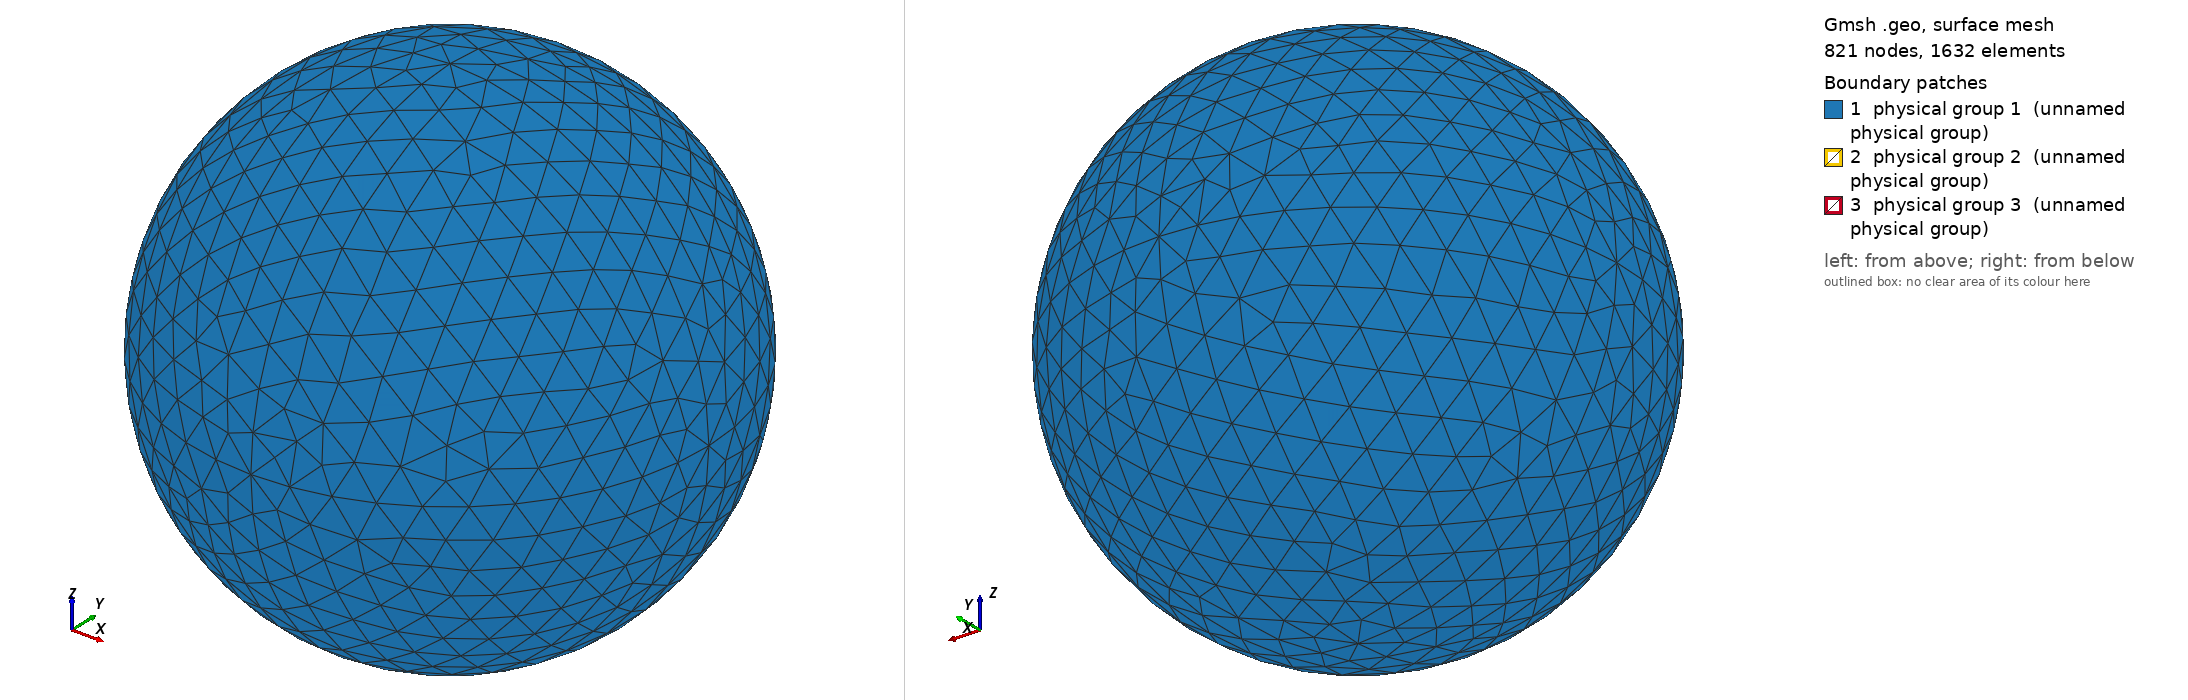

Gmsh geometry script, surface-meshed: 821 nodes, 1632 surface elements. Boundary patches (legend numbers): 1 physical group 1 (unnamed physical group), 2 physical group 2 (unnamed physical group), 3 physical group 3 (unnamed physical group). Left view from above one corner, right view from below the opposite corner. Legend entries are the model's physical surfaces. The drawing asked Gmsh for element sizes between 1% and 20% of the model's largest extent; the script's own settings can give other sizes.

=== sphere_0.30R_812.50K.geo (drawn) ===
// I usually do steps 1-2 in a text editor, steps 3-11 in the Gmsh GUI.

// STEP 1: SET VARIABLES

debye = 0.006220;
r = 0.30*debye;
R = r+10*debye;  // Outer radius
Res = 1.5*debye; // Resolution on outer boundary
res = r/5;       // Resolution on inner boundary

// STEP 2: PLACE POINTS (0D ENTITIES)

// Center
Point(1) = {0, 0, 0, Res};

// Outer boundary
Point(2) = {R, 0, 0, Res};
Point(3) = {0, R, 0, Res};
Point(4) = {0, 0, R, Res};
Point(5) = {-R, 0, 0, Res};
Point(6) = {0, -R, 0, Res};
Point(7) = {0, 0, -R, Res};

// Inner boundary
Point(8) = {r, 0, 0, res};
Point(9) = {0, r, 0, res};
Point(10) = {0, 0, r, res};
Point(11) = {-r, 0, 0, res};
Point(12) = {0, -r, 0, res};
Point(13) = {0, 0, -r, res};

// STEP 3: CONNECT POINTS TO LINES AND ARCS (1D ENTITIES)

Circle(1) = {5, 1, 4};
Circle(2) = {4, 1, 2};
Circle(3) = {2, 1, 7};
Circle(4) = {7, 1, 5};
Circle(5) = {4, 1, 3};
Circle(6) = {3, 1, 7};
Circle(7) = {7, 1, 6};
Circle(8) = {6, 1, 4};
Circle(9) = {5, 1, 3};
Circle(10) = {3, 1, 2};
Circle(11) = {2, 1, 6};
Circle(12) = {6, 1, 5};
Circle(13) = {11, 1, 10};
Circle(14) = {10, 1, 8};
Circle(15) = {8, 1, 13};
Circle(16) = {13, 1, 11};
Circle(17) = {11, 1, 9};
Circle(18) = {9, 1, 8};
Circle(19) = {8, 1, 12};
Circle(20) = {12, 1, 11};
Circle(21) = {10, 1, 9};
Circle(22) = {9, 1, 13};
Circle(23) = {13, 1, 12};
Circle(24) = {12, 1, 10};

// STEP 4: FILL PLANE AND CURVED SURFACES (2D ENTITIES) BETWEEN LINES AND ARCS

Line Loop(1) = {9, -5, -1};
Surface(1) = {1};
Line Loop(2) = {5, 10, -2};
Surface(2) = {2};
Line Loop(3) = {10, 3, -6};
Surface(3) = {3};
Line Loop(4) = {4, 9, 6};
Surface(4) = {4};
Line Loop(5) = {12, 1, -8};
Surface(5) = {5};
Line Loop(6) = {8, 2, 11};
Surface(6) = {6};
Line Loop(7) = {11, -7, -3};
Surface(7) = {7};
Line Loop(8) = {7, 12, -4};
Surface(8) = {8};
Line Loop(9) = {21, 18, -14};
Surface(9) = {9};
Line Loop(10) = {18, 15, -22};
Surface(10) = {10};
Line Loop(11) = {22, 16, 17};
Surface(11) = {11};
Line Loop(12) = {17, -21, -13};
Surface(12) = {12};
Line Loop(13) = {24, 14, 19};
Surface(13) = {13};
Line Loop(14) = {19, -23, -15};
Surface(14) = {14};
Line Loop(15) = {16, -20, -23};
Surface(15) = {15};
Line Loop(16) = {20, 13, -24};
Surface(16) = {16};

// STEP 5: FILL VOLUME (3D ENTITY) BETWEEN SURFACES

Surface Loop(1) = {2, 1, 4, 8, 7, 6, 5, 3};
Surface Loop(2) = {9, 12, 11, 10, 14, 13, 16, 15};
Volume(1) = {1, 2};

// STEP 6: CREATE PHYSICAL GROUPS OF SURFACES

// Outer surface
Physical Surface(1) = {1, 2, 3, 4, 5, 7, 8, 6};

// Top segment of inner surface
Physical Surface(2) = {9, 12, 11, 10};

// Bottom segment of inner surface
Physical Surface(3) = {13, 14, 15, 16};

// STEP 7: CREATE A PHYSICAL GROUP FOR THE VOLUME

Physical Volume(4) = {1};

// STEP 8: GENERATE 2D AND 3D MESH

// Make sure both checkboxes starting with "Optimize quality of tetrahedra..."
// is activated in Tools -> Options -> Mesh -> Advanced -> Optimize with
// NetGen... is activated

// STEP 10: INSPECT QUALITY

// Tools -> Statistics -> Mesh

// Number of tetrahedra indicate computational cost of Poisson solver.

// Thin/sliver cells lead to less accurate solutions and slower convergence.
// Gmsh reports the quality factor Gamma, which indicate how regular the cells
// are. A cell with Gamma=1 is perfectly equilateral, whereas a cell with
// Gamma=0 is degenerate and will break the simulation (other tools may use
// other definitions of the quality factor). Click Update to compute the Gamma
// value for all cells. The range and average will be shown in the text box,
// and a X-Y plot of the distribution can be shown. The higher the average, the
// better. If Gamma is practically zero (1e-15) it indicates an error in the
// geometry, for instance duplicate points. For simple geometries the minimum
// Gamma is usually above 0.3, but for more difficult geometries it can be less
// than 0.05. This makes the simulation more difficult, and at some point Gamma
// may be so small the simulation breaks. NetGen optimization is important for
// good quality tetrahedra.

// STEP 11: SAVE MESH TO *.msh

// STEP 12: CONVERT MESH TO *.topo FOR USE WITH PTETRA

// 1. Place a symlink to msh2topo in the Geometry folder
// 2. Copy msh2topo.dat to the Geometry folder
// 3. Enter the filename of the msh-file in msh2topo.dat
// 4. Run msh2topo.dat
// 5. Rename msh2topo.out to *.topo
